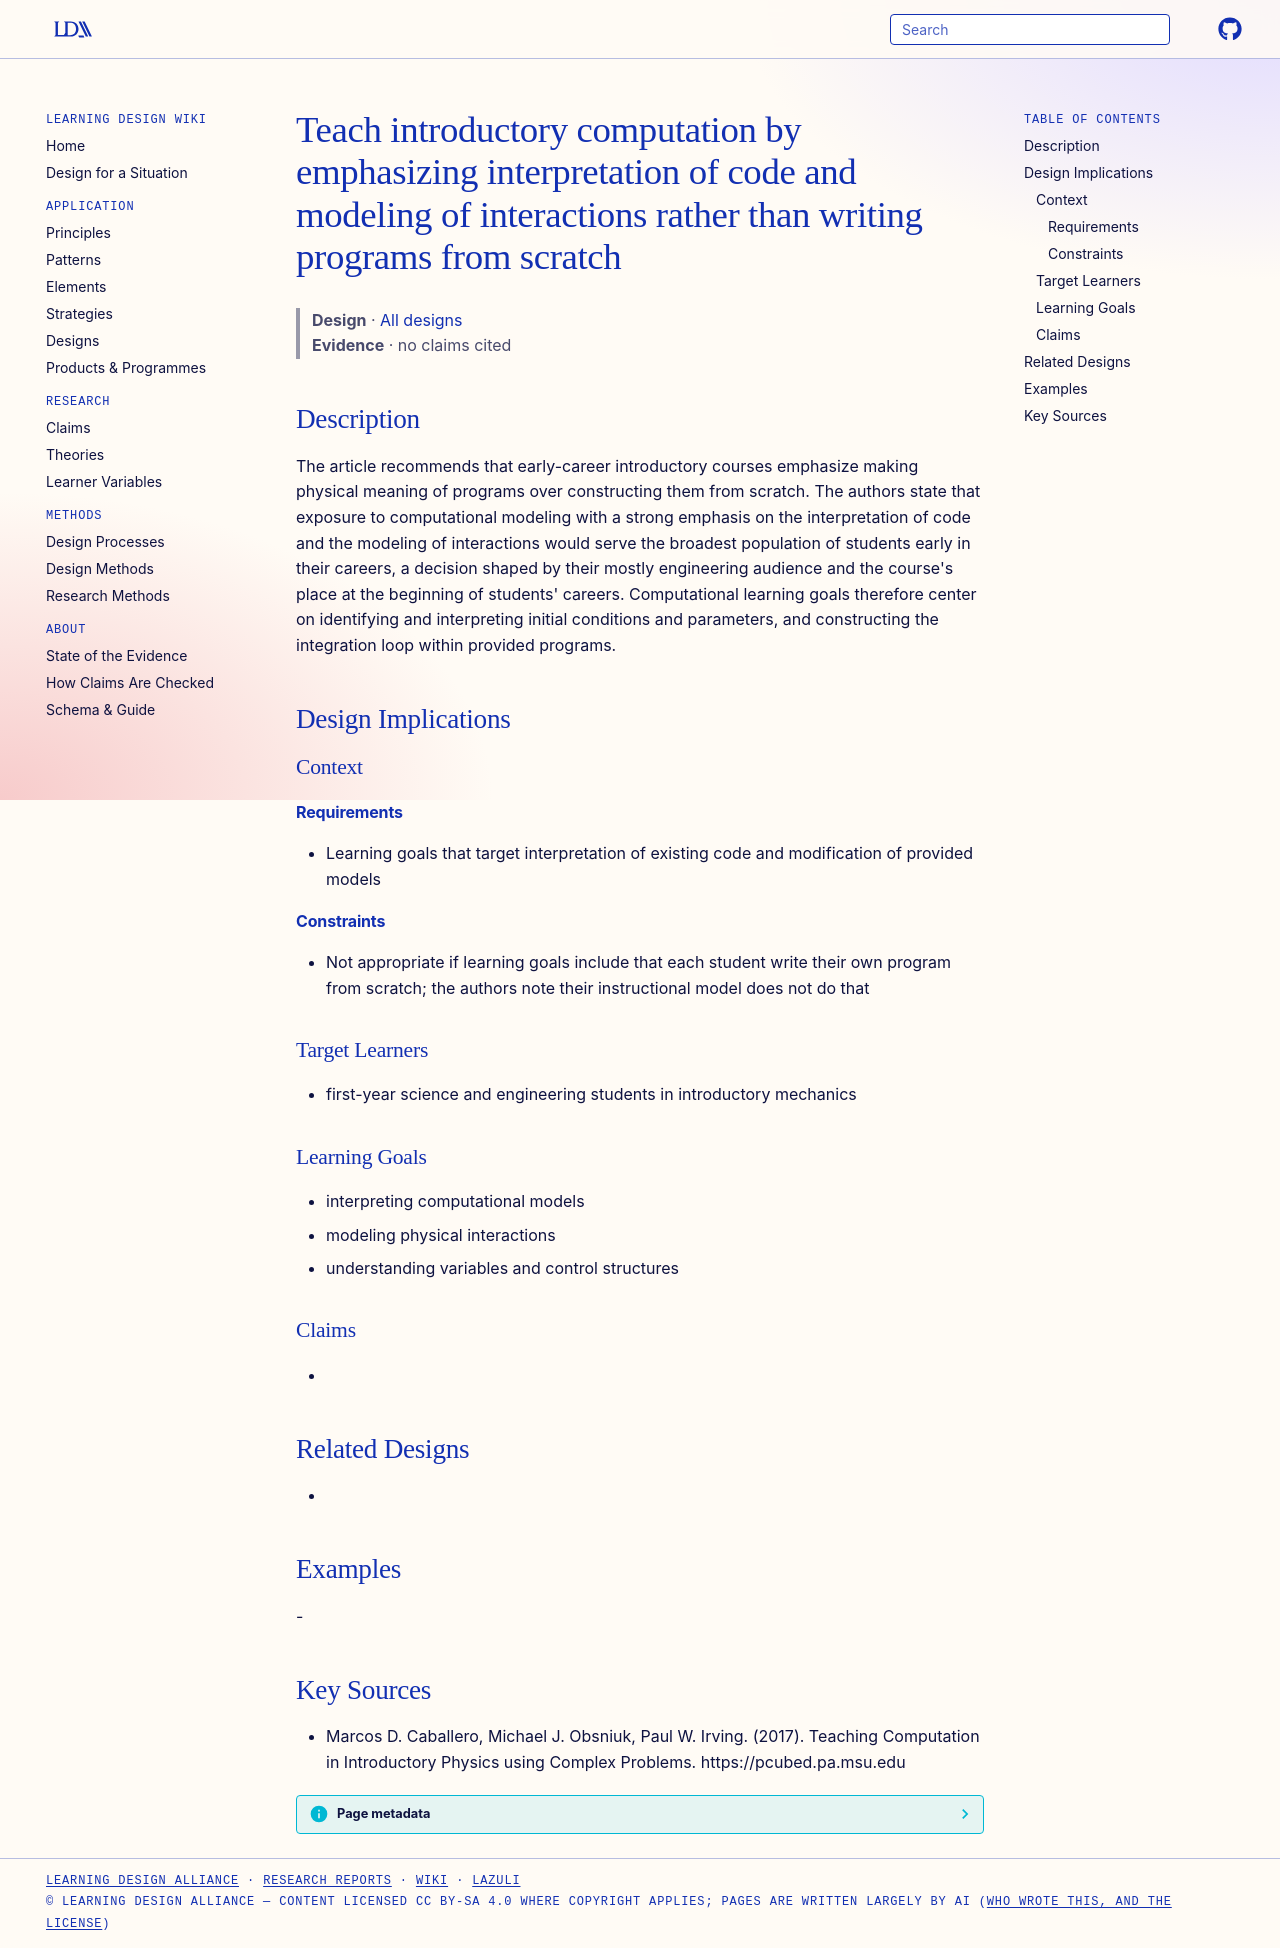

repository: Learning-Design-Alliance/learning-wiki · page: designs/interpret-code-before-writing-from-scratch/index.html · generator: mkdocs

---
type: design
id: interpret-code-before-writing-from-scratch
title: Teach introductory computation by emphasizing interpretation of code and modeling of interactions rather than writing programs from scratch
description: The article recommends that early-career introductory courses emphasize making physical meaning of programs over constructing them from scratch.
status: review
generated:
  by: "process:settle-candidates"
  at: 2026-11-18
sources:
  - id: marcos-d-caballero-2017
    resource: "https://pcubed.pa.msu.edu"
    title: "Marcos D. Caballero, Michael J. Obsniuk, Paul W. Irving. (2017). Teaching Computation in Introductory Physics using Complex Problems. https://pcubed.pa.msu.edu"
    author: Marcos D. Caballero, Michael J. Obsniuk, Paul W. Irving
---

# Teach introductory computation by emphasizing interpretation of code and modeling of interactions rather than writing programs from scratch

> **Design** · [All designs](index.md)
> **Evidence** · no claims cited

## Description
The article recommends that early-career introductory courses emphasize making physical meaning of programs over constructing them from scratch. The authors state that exposure to computational modeling with a strong emphasis on the interpretation of code and the modeling of interactions would serve the broadest population of students early in their careers, a decision shaped by their mostly engineering audience and the course's place at the beginning of students' careers. Computational learning goals therefore center on identifying and interpreting initial conditions and parameters, and constructing the integration loop within provided programs.

## Design Implications

### Context
#### Requirements
- Learning goals that target interpretation of existing code and modification of provided models
#### Constraints
- Not appropriate if learning goals include that each student write their own program from scratch; the authors note their instructional model does not do that

### Target Learners
- first-year science and engineering students in introductory mechanics

### Learning Goals
- interpreting computational models
- modeling physical interactions
- understanding variables and control structures

### Claims
- 

## Related Designs
- 

## Examples
-

## Key Sources
- Marcos D. Caballero, Michael J. Obsniuk, Paul W. Irving. (2017). Teaching Computation in Introductory Physics using Complex Problems. https://pcubed.pa.msu.edu
